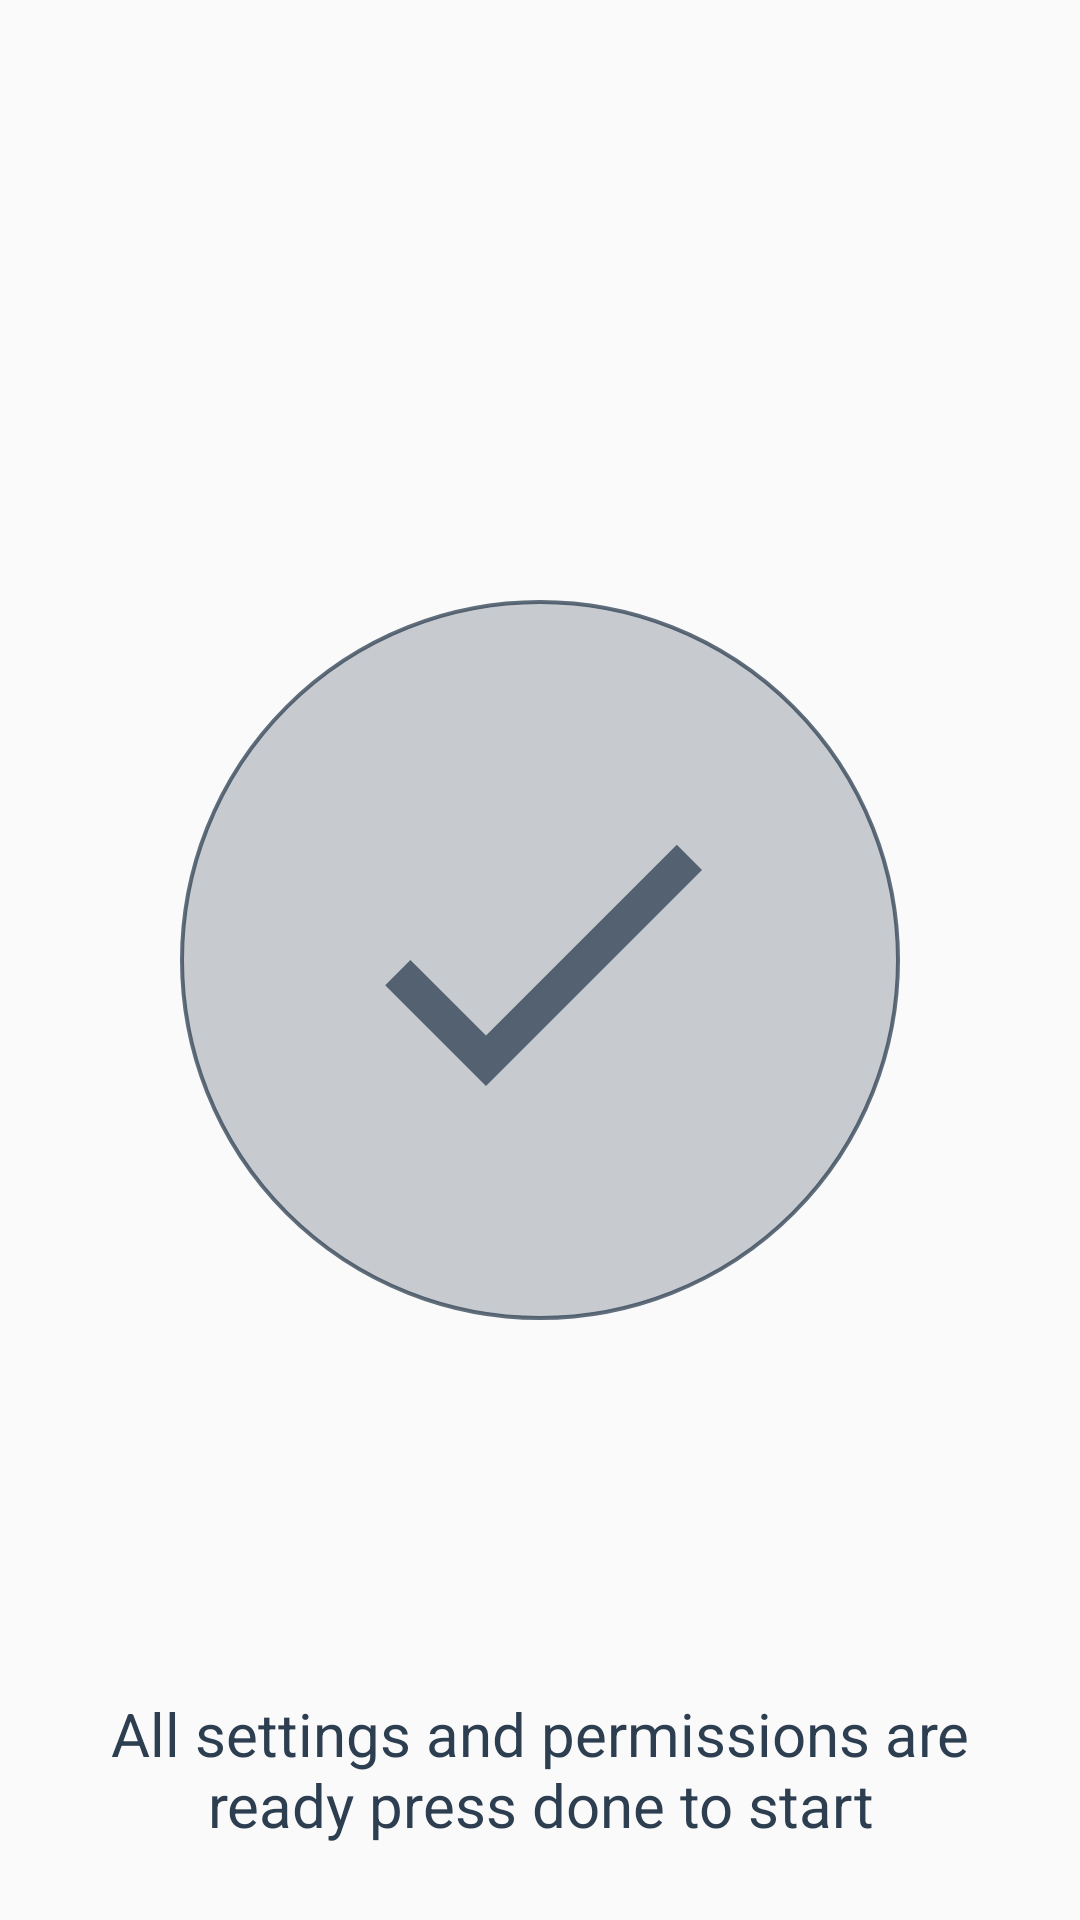

Layout XML and referenced resources for this Android screen:
<!-- AndroidManifest.xml: application theme AppTheme -->
<!-- res/layout/fragment_finish.xml -->
<RelativeLayout xmlns:android="http://schemas.android.com/apk/res/android"
    xmlns:app="http://schemas.android.com/apk/res-auto"
    xmlns:tools="http://schemas.android.com/tools"
    android:layout_width="match_parent"
    android:layout_height="match_parent"
    tools:context="com.arrg.android.app.usecurity.FinishFragment">

    <RelativeLayout
        android:layout_width="240dp"
        android:layout_height="240dp"
        android:layout_centerInParent="true"
        android:layout_gravity="center"
        android:background="@drawable/dot_empty_background"
        android:gravity="center">

        <android.support.v7.widget.AppCompatImageView
            android:id="@+id/imageView"
            android:layout_width="144dp"
            android:layout_height="144dp"
            android:layout_centerInParent="true"
            app:srcCompat="@drawable/ic_done_midnight_blue_48dp" />
    </RelativeLayout>

    <android.support.v7.widget.AppCompatTextView
        android:id="@+id/description"
        android:layout_width="wrap_content"
        android:layout_height="wrap_content"
        android:layout_alignParentBottom="true"
        android:layout_centerHorizontal="true"
        android:layout_gravity="center"
        android:layout_margin="25dp"
        android:gravity="center"
        android:text="@string/all_settings_and_permissions_are_ready_message"
        android:textColor="@color/colorAccent"
        android:textSize="20sp" />
</RelativeLayout>
<!-- resources referenced by this layout -->
<resources>
  <color name="colorAccent">@color/midnight_blue</color>
  <!-- drawable dot_empty_background (drawable) -->
  <?xml version="1.0" encoding="utf-8"?>
  <shape xmlns:android="http://schemas.android.com/apk/res/android"
      android:shape="oval">
      <stroke
          android:width="1.25dp"
          android:color="@color/midnight_blue75" />
      <solid android:color="@color/midnight_blue25" />
      <size
          android:width="100dp"
          android:height="100dp" />
      <padding
          android:bottom="2.5dp"
          android:left="2.5dp"
          android:right="2.5dp"
          android:top="2.5dp" />
  </shape>
  <!-- drawable ic_done_midnight_blue_48dp (drawable) -->
  <?xml version="1.0" encoding="UTF-8" standalone="no"?>
  <vector xmlns:android="http://schemas.android.com/apk/res/android"
      android:width="48dp"
      android:height="48dp"
      android:viewportHeight="24.0"
      android:viewportWidth="24.0">
      <path
          android:fillColor="@color/midnight_blue75"
          android:pathData="M9,16.2L4.8,12l-1.4,1.4L9,19 21,7l-1.4,-1.4L9,16.2z" />
  </vector>
  <string name="all_settings_and_permissions_are_ready_message">All settings and permissions are ready press done to start</string>
  <style name="AppTheme" parent="Theme.AppCompat.Light.NoActionBar">
          <item name="colorPrimary">@color/colorPrimary</item>
          <item name="colorPrimaryDark">@color/colorPrimaryDark</item>
          <item name="colorAccent">@color/colorAccent</item>
          <item name="android:navigationBarColor">@color/colorPrimary</item>
          <item name="android:windowBackground">@color/colorPrimary</item>
          <item name="android:windowTranslucentNavigation">true</item>
      </style>
  <color name="midnight_blue">#2C3E50</color>
  <color name="midnight_blue75">#bf2C3E50</color>
  <color name="midnight_blue25">#402C3E50</color>
  <color name="colorPrimary">@color/background_light</color>
  <color name="colorPrimaryDark">@color/background_light_dark</color>
  <color name="background_light">#fffafafa</color>
  <color name="background_light_dark">#ffe1e1e1</color>
</resources>
